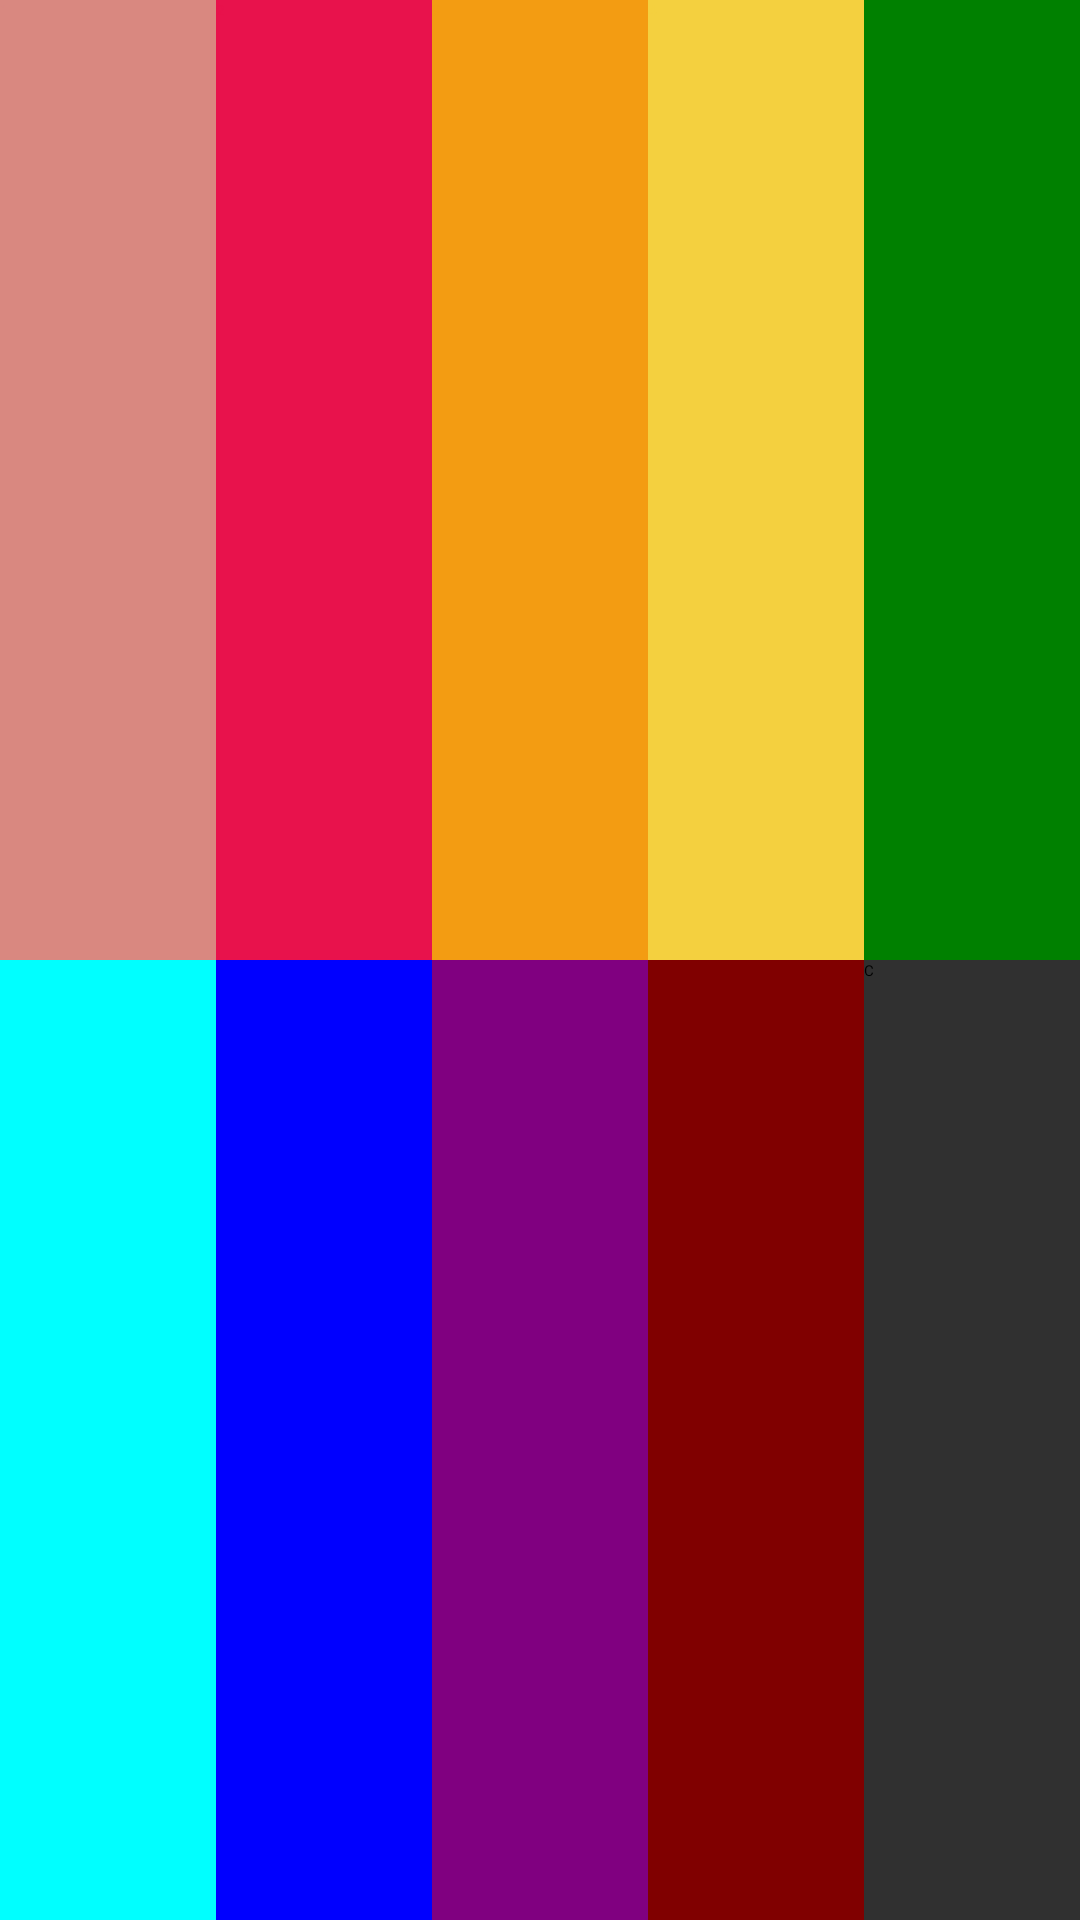

This screen was rendered from an Android layout file. Write that file and the resources it references.
<!-- AndroidManifest.xml: application theme Theme -->
<!-- res/layout/numpad.xml -->
<?xml version="1.0" encoding="utf-8"?>
<LinearLayout xmlns:android="http://schemas.android.com/apk/res/android"
    android:orientation="vertical"
    android:layout_width="fill_parent"
    android:layout_height="fill_parent">

    <LinearLayout
        android:orientation="horizontal"
        android:layout_width="fill_parent"
        android:layout_height="fill_parent"
        android:layout_weight="1">

        <Button
            android:background="@color/num1"
            android:textColor="@color/num1"
            android:id="@+id/button_1"
            android:layout_width="fill_parent"
            android:layout_height="fill_parent"
            android:layout_weight="1"
            android:text="1" />
        <Button
            android:background="@color/num2"
            android:textColor="@color/num2"
            android:id="@+id/button_2"
            android:layout_width="fill_parent"
            android:layout_height="fill_parent"
            android:layout_weight="1"
            android:text="2" />
        <Button
            android:background="@color/num3"
            android:textColor="@color/num3"
            android:id="@+id/button_3"
            android:layout_width="fill_parent"
            android:layout_height="fill_parent"
            android:layout_weight="1"
            android:text="3" />
        <Button
            android:background="@color/num4"
            android:textColor="@color/num4"
            android:id="@+id/button_4"
            android:layout_width="fill_parent"
            android:layout_height="fill_parent"
            android:layout_weight="1"
            android:text="4" />
        <Button
            android:background="@color/num5"
            android:textColor="@color/num5"
            android:id="@+id/button_5"
            android:layout_width="fill_parent"
            android:layout_height="fill_parent"
            android:layout_weight="1"
            android:text="5" />

    </LinearLayout>

    <LinearLayout
        android:orientation="horizontal"
        android:layout_width="fill_parent"
        android:layout_height="fill_parent"
        android:layout_weight="1">

        <Button
            android:background="@color/num6"
            android:textColor="@color/num6"
            android:id="@+id/button_6"
            android:layout_width="fill_parent"
            android:layout_height="fill_parent"
            android:layout_weight="1"
            android:text="6" />
        <Button
            android:background="@color/num7"
            android:textColor="@color/num7"
            android:id="@+id/button_7"
            android:layout_width="fill_parent"
            android:layout_height="fill_parent"
            android:layout_weight="1"
            android:text="7" />
        <Button
            android:background="@color/num8"
            android:textColor="@color/num8"
            android:id="@+id/button_8"
            android:layout_width="fill_parent"
            android:layout_height="fill_parent"
            android:layout_weight="1"
            android:text="8" />
        <Button
            android:background="@color/num9"
            android:textColor="@color/num9"
            android:id="@+id/button_9"
            android:layout_width="fill_parent"
            android:layout_height="fill_parent"
            android:layout_weight="1"
            android:text="9" />
        <Button
            android:id="@+id/button_clear"
            android:layout_width="fill_parent"
            android:layout_height="fill_parent"
            android:layout_weight="1"
            android:text="C" />

    </LinearLayout>

</LinearLayout>
<!-- resources referenced by this layout -->
<resources>
  <color name="num1">#d98880</color>
  <color name="num2">#e8124c</color>
  <color name="num3">#f39c12</color>
  <color name="num4">#f4d03f</color>
  <color name="num5">#008000</color>
  <color name="num6">#00ffff</color>
  <color name="num7">#0000ff</color>
  <color name="num8">#800080</color>
  <color name="num9">#800000</color>
  <style name="Theme" parent="Base.ThemeOverlay.AppCompat.Dark.ActionBar" />
</resources>
